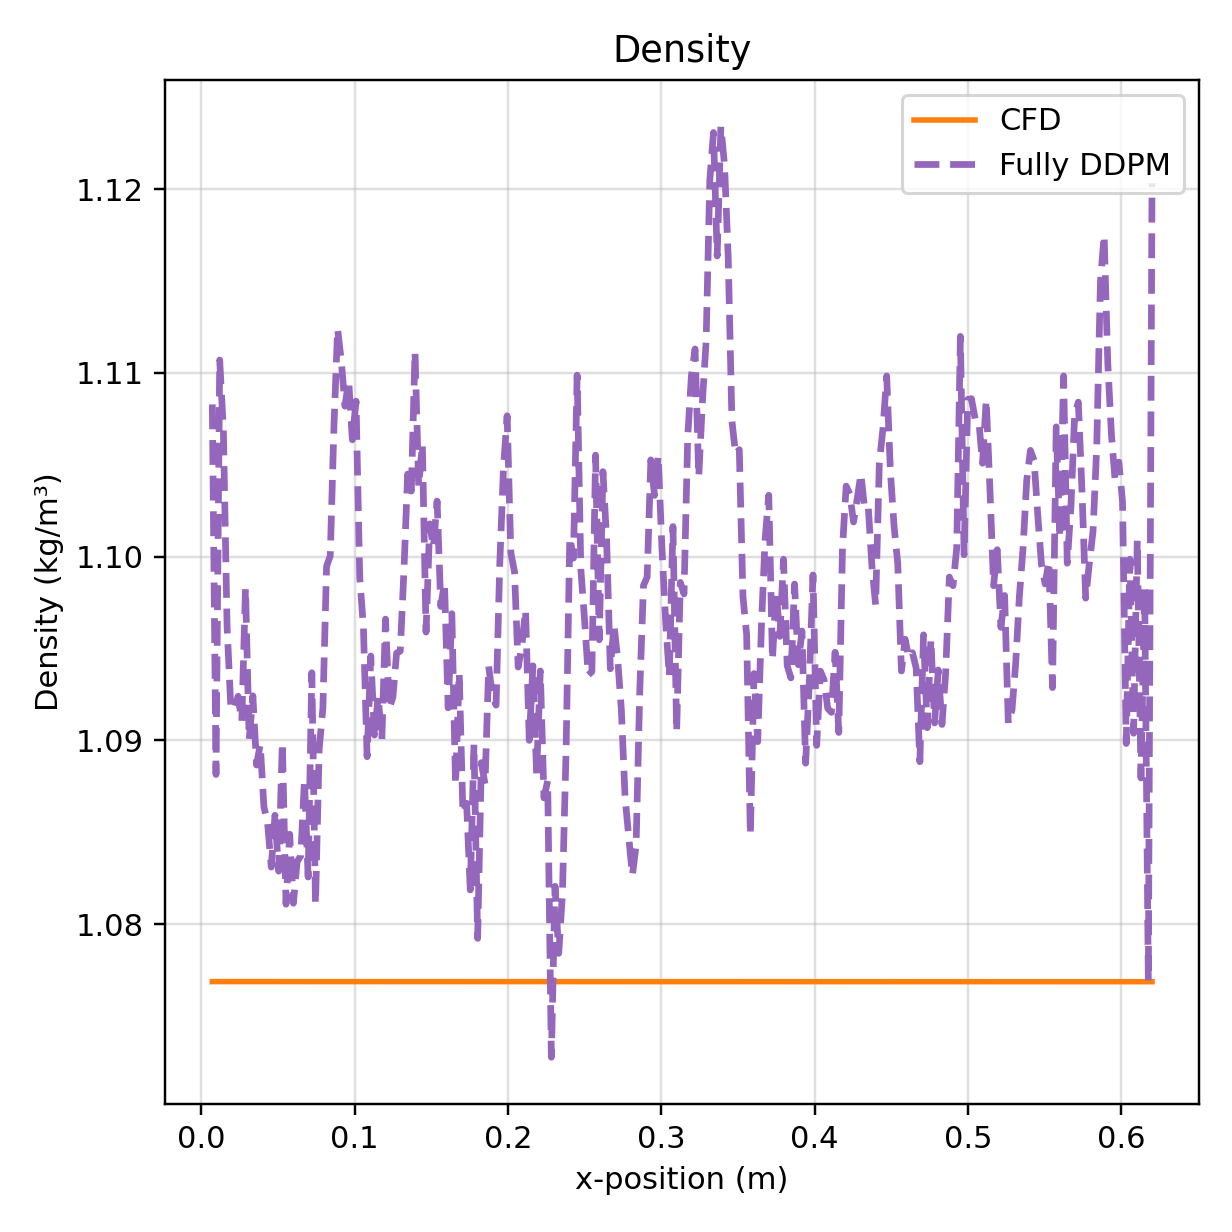

The data file committed next to this chart (first rows):
x, npz, vtu
7.279843557626008987e-03, 1.108285307884216309e+00, 1.076867103576660156e+00
9.682667719236776743e-03, 1.088142275810241699e+00, 1.076867103576660156e+00
1.208549188084754276e-02, 1.110700249671936035e+00, 1.076867103576660156e+00
1.448831604245830879e-02, 1.106910347938537598e+00, 1.076867103576660156e+00
1.689114020406907654e-02, 1.096207737922668457e+00, 1.076867103576660156e+00
1.929396436567984430e-02, 1.091878533363342285e+00, 1.076867103576660156e+00
2.169678852729060858e-02, 1.091657280921936035e+00, 1.076867103576660156e+00
2.409961268890137634e-02, 1.092395544052124023e+00, 1.076867103576660156e+00
2.650243685051214410e-02, 1.091037511825561523e+00, 1.076867103576660156e+00
2.890526101212291185e-02, 1.098285079002380371e+00, 1.076867103576660156e+00
3.130808517373367961e-02, 1.090039253234863281e+00, 1.076867103576660378e+00
3.371090933534444389e-02, 1.092423200607299805e+00, 1.076867103576660156e+00
3.611373349695520818e-02, 1.088655710220336914e+00, 1.076867103576660156e+00
3.851655765856597941e-02, 1.089779138565063477e+00, 1.076867103576660156e+00
4.091938182017674369e-02, 1.086379289627075195e+00, 1.076867103576660156e+00
4.332220598178751492e-02, 1.085492372512817383e+00, 1.076867103576660156e+00
4.572503014339827920e-02, 1.083096504211425781e+00, 1.076867103576660156e+00
4.812785430500904349e-02, 1.085920810699462891e+00, 1.076867103576660156e+00
5.053067846661981471e-02, 1.082878589630126953e+00, 1.076867103576660156e+00
5.293350262823057900e-02, 1.089890599250793457e+00, 1.076867103576660156e+00
5.533632678984135023e-02, 1.081078529357910156e+00, 1.076867103576660378e+00
5.773915095145211451e-02, 1.084889769554138184e+00, 1.076867103576659934e+00
6.014197511306287880e-02, 1.081131577491760254e+00, 1.076867103576660156e+00
6.254479927467365696e-02, 1.083397269248962402e+00, 1.076867103576660156e+00
6.494762343628440737e-02, 1.083709955215454102e+00, 1.076867103576660156e+00
6.735044759789518554e-02, 1.087836384773254395e+00, 1.076867103576660156e+00
6.975327175950594982e-02, 1.082558631896972656e+00, 1.076867103576660156e+00
7.215609592111671411e-02, 1.093679904937744141e+00, 1.076867103576660156e+00
7.455892008272747840e-02, 1.081082701683044434e+00, 1.076867103576660156e+00
7.696174424433824268e-02, 1.089530706405639648e+00, 1.076867103576660156e+00
7.936456840594902085e-02, 1.091736197471618652e+00, 1.076867103576660156e+00
8.176739256755978513e-02, 1.099474191665649414e+00, 1.076867103576660156e+00
8.417021672917054942e-02, 1.100043058395385742e+00, 1.076867103576660156e+00
8.657304089078131371e-02, 1.107065320014953613e+00, 1.076867103576660156e+00
8.897586505239207799e-02, 1.112393021583557129e+00, 1.076867103576660156e+00
9.137868921400285616e-02, 1.110643982887268066e+00, 1.076867103576660156e+00
9.378151337561362044e-02, 1.108187437057495117e+00, 1.076867103576660156e+00
9.618433753722438473e-02, 1.109593629837036133e+00, 1.076867103576660156e+00
9.858716169883514902e-02, 1.106359481811523438e+00, 1.076867103576660156e+00
1.009899858604459133e-01, 1.108462572097778320e+00, 1.076867103576660156e+00
1.033928100220566915e-01, 1.098886251449584961e+00, 1.076867103576660156e+00
1.057956341836674558e-01, 1.096166610717773438e+00, 1.076867103576660156e+00
1.081984583452782200e-01, 1.089107871055603027e+00, 1.076867103576660156e+00
1.106012825068889843e-01, 1.094589471817016602e+00, 1.076867103576660156e+00
1.130041066684997486e-01, 1.090285181999206543e+00, 1.076867103576660156e+00
1.154069308301105129e-01, 1.092398762702941895e+00, 1.076867103576660156e+00
1.178097549917212911e-01, 1.090019702911376953e+00, 1.076867103576660156e+00
1.202125791533320553e-01, 1.096598863601684570e+00, 1.076867103576660156e+00
1.226154033149428196e-01, 1.091736435890197754e+00, 1.076867103576660156e+00
1.250182274765535839e-01, 1.092338919639587402e+00, 1.076867103576660156e+00
1.274210516381643621e-01, 1.094750285148620605e+00, 1.076867103576660156e+00
1.298238757997751125e-01, 1.094855308532714844e+00, 1.076867103576660378e+00
1.322266999613858907e-01, 1.099249362945556641e+00, 1.076867103576660156e+00
1.346295241229966411e-01, 1.104493379592895508e+00, 1.076867103576660156e+00
1.370323482846074192e-01, 1.103565931320190430e+00, 1.076867103576660156e+00
1.394351724462181974e-01, 1.111146092414855957e+00, 1.076867103576660156e+00
1.418379966078289478e-01, 1.103808164596557617e+00, 1.076867103576660156e+00
1.442408207694397260e-01, 1.106130838394165039e+00, 1.076867103576660156e+00
1.466436449310504764e-01, 1.095892786979675293e+00, 1.076867103576660156e+00
1.490464690926612545e-01, 1.101782917976379395e+00, 1.076867103576660156e+00
... 196 more rows
